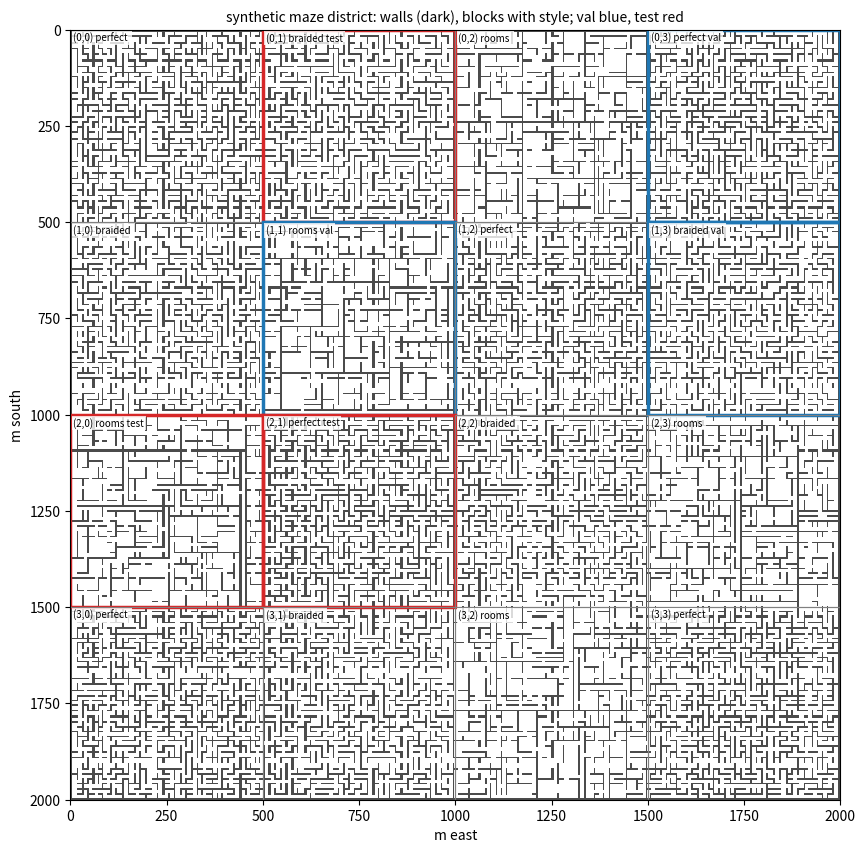

Source code (Python):
"""Synthetic maze district (3 Oct 2026): a made-up district whose only obstacles are maze walls, written in the same
files and arrays as a real worldsnap store, so the route builder, the wave builder, the loaders and the rollout eval
run on it unchanged. Purpose: test the wave-search network zero-shot on ground it has never seen anything like.

What the c4/c5 path reads from a crops dir, and therefore what this writes:
  district_labels_1m.npz  planes noise7, surface, estab (dataset_c4_gpu.load_district_planes_v4) and surface alone
                          (c4_routes, c5_wave, the rollout eval and gif: building = class 3). The 4-level noise plane is
                          written too, for the RGB loader. Walls are class 3; corridors are GROUND_CLASS (0, "none" in
                          the legend: 43 % of Zuid-Centrum is class 0 and walkable); noise, noise7 and estab are all 0.
  split.json              block_m, val_blocks, test_blocks (c4_routes.WindowSampler); the other keys as worldsnap
                          writes them, plus the maze style of every block.
Written for people only: legend.json, district_labels_transforms.json, maze.json (parameters and checks),
maze_overview.png. Not written: the 0.25 m planes, index.jsonl and the train/val/test crop dirs; only the c0-c3
loaders read crop files, nothing on the c4/c5 path does.

The maze. One rectilinear lattice over the whole district: along each axis a wall strip, a corridor, a wall strip, ...
with every corridor width drawn from --cell-m (the cell size: a cell is the open square between four wall strips) and
every wall thickness from --wall-m, so widths vary from street to street as in a city. A cell graph on that lattice
(neighbouring cells are joined where their wall segment is open) is built per block of the n x n split grid, in one of
three styles:
  perfect  a random spanning tree (Kruskal): exactly one way between any two cells, many dead ends
  braided  the same tree, then dead ends opened into a neighbour with probability --braid: loops, few dead ends
  rooms    recursive division into rooms of --room-cells cells a side; each dividing wall gets one door (one cell
           segment wide), long walls sometimes a second one; rooms are open inside
Neighbouring blocks are joined by a few open segments on their shared border, so the whole district is one connected
walkable component. A lattice crossing (the square where four wall segments meet) stays building unless all four of
its segments are open; otherwise rooms would be full of free-standing pillars.

Blocks get the styles in a diagonal pattern; val and test each hold one block of every style (3 + 3 of 16 blocks at
n = 4), so the eval sees all three. Deterministic from --seed.

Usage (project venv, repo root):
  python -m spatial_data.maze_world --out data/synthetic/maze_v1/crops/v4ns
  python -m spatial_data.c4_routes --crops-dir data/synthetic/maze_v1/crops/v4ns --out data/synthetic/maze_v1/crops/v4ns/c4_256_val \
      --n-train 0 --n-val 500 --n-test 500 --crop-px 256 --d-min 40 --d-max 250 --max-expansions 600
  python -m spatial_data.c5_wave --store data/synthetic/maze_v1/crops/v4ns/c4_256_val --splits val,test --gallery 12
"""
from __future__ import annotations

import argparse
import json
from pathlib import Path

import numpy as np
from scipy import ndimage

BUILDING_CLASS = 3
GROUND_CLASS = 0
STYLES = ("perfect", "braided", "rooms")


# ---------------------------------------------------------------- lattice

def lattice(length: int, cell: tuple[int, int], wall: tuple[int, int], rng: np.random.Generator) -> np.ndarray:
    """Corridor intervals (n, 2) [a, b) in metres along one axis of `length` m: wall, corridor, wall, ..., corridor,
    wall. Widths are integers drawn uniformly from the ranges; the remainder is spread one metre at a time over
    elements that are not yet at their maximum (or taken from ones above their minimum), so every width stays in its
    range and the axis is filled exactly."""
    pitch = (cell[0] + cell[1]) / 2 + (wall[0] + wall[1]) / 2
    n = max(1, int(round((length - (wall[0] + wall[1]) / 2) / pitch)))
    w = rng.integers(cell[0], cell[1] + 1, n)
    t = rng.integers(wall[0], wall[1] + 1, n + 1)
    lo = np.concatenate([np.full(n, cell[0]), np.full(n + 1, wall[0])])
    hi = np.concatenate([np.full(n, cell[1]), np.full(n + 1, wall[1])])
    v = np.concatenate([w, t])
    while v.sum() != length:
        grow = v.sum() < length
        ok = np.nonzero(v < hi if grow else v > lo)[0]
        if len(ok) == 0:
            raise ValueError(f"cannot fill {length} m with cells {cell} and walls {wall}")
        v[ok[rng.integers(len(ok))]] += 1 if grow else -1
    w, t = v[:n], v[n:]
    a = np.cumsum(np.concatenate([[t[0]], (w + t[1:])[:-1]]))
    return np.stack([a, a + w], 1)


class Maze:
    """Cell graph on the lattice: east[r, c] = cell (r, c) open to (r, c + 1); south[r, c] = open to (r + 1, c)."""

    def __init__(self, xs: np.ndarray, ys: np.ndarray):
        self.xs, self.ys = xs, ys
        self.ny, self.nx = len(ys), len(xs)
        self.east = np.zeros((self.ny, self.nx - 1), bool)
        self.south = np.zeros((self.ny - 1, self.nx), bool)

    def degree(self, r: int, c: int) -> int:
        d = 0
        d += c > 0 and self.east[r, c - 1]
        d += c < self.nx - 1 and self.east[r, c]
        d += r > 0 and self.south[r - 1, c]
        d += r < self.ny - 1 and self.south[r, c]
        return int(d)

    def edges(self, r0, r1, c0, c1):
        """All edges between cells of the rectangle rows r0..r1-1, cols c0..c1-1: ('e'|'s', r, c)."""
        out = [("e", r, c) for r in range(r0, r1) for c in range(c0, c1 - 1)]
        out += [("s", r, c) for r in range(r0, r1 - 1) for c in range(c0, c1)]
        return out

    def set(self, e, val: bool = True):
        (self.east if e[0] == "e" else self.south)[e[1], e[2]] = val

    def render(self, h: int, w: int) -> np.ndarray:
        """(h, w) bool, True = wall."""
        free = np.zeros((h, w), bool)
        xs, ys = self.xs, self.ys
        for r in range(self.ny):
            for c in range(self.nx):
                free[ys[r, 0]:ys[r, 1], xs[c, 0]:xs[c, 1]] = True
        for r, c in zip(*np.nonzero(self.east)):        # the wall strip between column c and c + 1, row r's span
            free[ys[r, 0]:ys[r, 1], xs[c, 1]:xs[c + 1, 0]] = True
        for r, c in zip(*np.nonzero(self.south)):
            free[ys[r, 1]:ys[r + 1, 0], xs[c, 0]:xs[c, 1]] = True
        # crossings: open only when all four segments around them are open
        cross = self.east[:-1, :] & self.east[1:, :] & self.south[:, :-1] & self.south[:, 1:]
        for r, c in zip(*np.nonzero(cross)):
            free[ys[r, 1]:ys[r + 1, 0], xs[c, 1]:xs[c + 1, 0]] = True
        return ~free


# ---------------------------------------------------------------- styles (each works on one block's cell rectangle)

def perfect(m: Maze, r0, r1, c0, c1, rng):
    """Kruskal: shuffle the edges, open one whenever it joins two trees."""
    parent = {(r, c): (r, c) for r in range(r0, r1) for c in range(c0, c1)}

    def find(a):
        while parent[a] != a:
            parent[a] = parent[parent[a]]; a = parent[a]
        return a
    edges = m.edges(r0, r1, c0, c1)
    for i in rng.permutation(len(edges)):
        e = edges[i]; a = (e[1], e[2]); b = (e[1], e[2] + 1) if e[0] == "e" else (e[1] + 1, e[2])
        ra, rb = find(a), find(b)
        if ra != rb:
            parent[ra] = rb; m.set(e)


def braided(m: Maze, r0, r1, c0, c1, rng, braid: float):
    """The perfect maze, then every dead end opened into a neighbour with probability `braid` (a neighbour that is a
    dead end itself first, so one opening removes two)."""
    perfect(m, r0, r1, c0, c1, rng)
    cells = [(r, c) for r in range(r0, r1) for c in range(c0, c1)]
    for i in rng.permutation(len(cells)):
        r, c = cells[i]
        if m.degree(r, c) != 1 or rng.random() >= braid:
            continue
        cand = []
        for e, (rr, cc) in ((("e", r, c - 1), (r, c - 1)), (("e", r, c), (r, c + 1)),
                            (("s", r - 1, c), (r - 1, c)), (("s", r, c), (r + 1, c))):
            if r0 <= rr < r1 and c0 <= cc < c1 and not (m.east if e[0] == "e" else m.south)[e[1], e[2]]:
                cand.append((m.degree(rr, cc) == 1, e))
        if cand:
            best = [e for dead, e in cand if dead] or [e for _, e in cand]
            m.set(best[rng.integers(len(best))])


def rooms(m: Maze, r0, r1, c0, c1, rng, room_cells: tuple[int, int], second_door: float):
    """Recursive division: the block starts as one open room; a room larger than k cells a side (k drawn per room
    from room_cells) is cut across its longer side by a wall with one door, and both halves recurse."""
    for e in m.edges(r0, r1, c0, c1):
        m.set(e)

    def divide(a0, a1, b0, b1):                      # rows a0..a1-1, cols b0..b1-1
        h, w = a1 - a0, b1 - b0
        k = int(rng.integers(room_cells[0], room_cells[1] + 1))
        if h <= k and w <= k:
            return
        vertical = w > h if w != h else bool(rng.random() < 0.5)
        if vertical:                                 # a wall between columns c and c + 1, rows a0..a1-1
            c = int(rng.integers(b0, b1 - 1))
            seg = [("e", r, c) for r in range(a0, a1)]
            halves = ((a0, a1, b0, c + 1), (a0, a1, c + 1, b1))
        else:
            r = int(rng.integers(a0, a1 - 1))
            seg = [("s", r, cc) for cc in range(b0, b1)]
            halves = ((a0, r + 1, b0, b1), (r + 1, a1, b0, b1))
        for e in seg:
            m.set(e, False)
        doors = 1 + (len(seg) > 4 and rng.random() < second_door)
        for i in rng.choice(len(seg), size=min(doors, len(seg)), replace=False):
            m.set(seg[i])
        for hv in halves:
            divide(*hv)
    divide(r0, r1, c0, c1)


# ---------------------------------------------------------------- district

def block_cells(centres: np.ndarray, n: int, size: int) -> list[tuple[int, int]]:
    """Index range [lo, hi) of the cells whose centre lies in each of the n blocks along one axis."""
    b = np.minimum((centres // (size / n)).astype(int), n - 1)
    return [(int(np.searchsorted(b, k, "left")), int(np.searchsorted(b, k, "right"))) for k in range(n)]


def assign_blocks(n: int, styles: tuple[str, ...], rng: np.random.Generator):
    """Styles on diagonals ((row + col) mod 3); one val and one test block per style, drawn from the seed."""
    style = {(r, c): styles[(r + c) % len(styles)] for r in range(n) for c in range(n)}
    val, test = [], []
    for s in styles:
        cand = [b for b in sorted(style) if style[b] == s]
        if len(cand) < 2:
            raise ValueError(f"style {s} needs at least two blocks for val and test (n = {n})")
        i, j = rng.choice(len(cand), 2, replace=False)
        val.append(list(cand[i])); test.append(list(cand[j]))
    return style, sorted(val), sorted(test)


def build_maze(size_m: tuple[int, int], n_blocks: int, cell_m, wall_m, seed: int, *, braid: float = 0.6,
               room_cells=(2, 4), second_door: float = 0.5, links: int = 2, styles=STYLES):
    """-> wall (H, W) bool, Maze, style per block, val blocks, test blocks."""
    W, H = size_m
    rng = np.random.default_rng(seed)
    xs = lattice(W, cell_m, wall_m, rng); ys = lattice(H, cell_m, wall_m, rng)
    m = Maze(xs, ys)
    style, val, test = assign_blocks(n_blocks, tuple(styles), rng)
    bx = block_cells(xs.mean(1), n_blocks, W); by = block_cells(ys.mean(1), n_blocks, H)
    for (br, bc), s in sorted(style.items()):
        (r0, r1), (c0, c1) = by[br], bx[bc]
        if s == "perfect":
            perfect(m, r0, r1, c0, c1, rng)
        elif s == "braided":
            braided(m, r0, r1, c0, c1, rng, braid)
        elif s == "rooms":
            rooms(m, r0, r1, c0, c1, rng, room_cells, second_door)
        else:
            raise ValueError(s)
    # join neighbouring blocks through a few segments of their shared border
    for br in range(n_blocks):
        for bc in range(n_blocks):
            (r0, r1), (c0, c1) = by[br], bx[bc]
            if bc + 1 < n_blocks:                        # east border: edges east[r, c1 - 1]
                for r in rng.choice(np.arange(r0, r1), min(links, r1 - r0), replace=False):
                    m.east[r, c1 - 1] = True
            if br + 1 < n_blocks:
                for c in rng.choice(np.arange(c0, c1), min(links, c1 - c0), replace=False):
                    m.south[r1 - 1, c] = True
    return m.render(H, W), m, style, val, test


def check(wall: np.ndarray, m: Maze, cell_m, wall_m) -> dict:
    """The maze properties the eval relies on: one walkable component, widths in range."""
    lab, ncomp = ndimage.label(~wall)
    cw = np.concatenate([np.diff(m.xs, axis=1).ravel(), np.diff(m.ys, axis=1).ravel()])
    ww = np.concatenate([m.xs[1:, 0] - m.xs[:-1, 1], m.ys[1:, 0] - m.ys[:-1, 1],
                         [m.xs[0, 0], m.ys[0, 0], wall.shape[1] - m.xs[-1, 1], wall.shape[0] - m.ys[-1, 1]]])
    return dict(walkable_components=int(ncomp), wall_share=float(wall.mean()),
                corridor_m_min=int(cw.min()), corridor_m_max=int(cw.max()), wall_m_min=int(ww.min()), wall_m_max=int(ww.max()),
                corridors_in_range=bool(cw.min() >= cell_m[0] and cw.max() <= cell_m[1]),
                walls_in_range=bool(ww.min() >= wall_m[0] and ww.max() <= wall_m[1]),
                cells=[m.ny, m.nx], open_edges=int(m.east.sum() + m.south.sum()))


def write_store(out: Path, size_m=(2000, 2000), n_blocks: int = 4, cell_m=(8, 12), wall_m=(2, 6), seed: int = 0,
                *, crop_m: int = 256, overview: bool = True, ground_class: int = GROUND_CLASS, **kw) -> dict:
    out = Path(out); out.mkdir(parents=True, exist_ok=True)
    W, H = size_m
    wall, m, style, val, test = build_maze(size_m, n_blocks, cell_m, wall_m, seed, **kw)
    surface = np.where(wall, BUILDING_CLASS, ground_class).astype(np.uint8)
    zero = np.zeros_like(surface)
    np.savez_compressed(out / "district_labels_1m.npz", noise=zero, surface=surface, estab=zero, noise7=zero)
    bw, bh = W / n_blocks, H / n_blocks
    blocks = []
    for r in range(n_blocks):
        for c in range(n_blocks):
            sp = "val" if [r, c] in val else "test" if [r, c] in test else "train"
            blocks.append(dict(row=r, col=c, split=sp, style=style[(r, c)],
                               offset_m_from_district_nw=[c * bw, r * bh, (c + 1) * bw, (r + 1) * bh]))
    split = dict(crs=None, origin_nw_rd=[0.0, 0.0], district_m=[W, H], n_blocks=n_blocks, block_m=[bw, bh], crop_m=crop_m,
                 val_blocks=val, test_blocks=test,
                 rule="A val/test crop lies fully inside one block of its own split, so val and test ground is disjoint; "
                      "a train crop intersects no held-out block.",
                 blocks=blocks)
    (out / "split.json").write_text(json.dumps(split, indent=1))
    (out / "district_labels_transforms.json").write_text(json.dumps(dict(
        crs=None, origin_nw_rd=[0.0, 0.0], width_m=W, height_m=H,
        frames={"1m": dict(transform=[1.0, 0.0, 0.0, 0.0, -1.0, 0.0], res_m=1.0, width_px=W, height_px=H)},
        note="synthetic maze, no real-world position"), indent=1))
    legend = dict(crop_m=crop_m, frames={"256": 1.0}, planes=["noise", "surface", "estab", "noise7"],
                  n_classes=dict(noise=4, surface=4, estab=4, noise7=7),
                  classes=dict(surface={"0": "none (maze corridor)", "1": "roadway (unused)", "2": "sidewalk (unused)",
                                        "3": "building (maze wall)"},
                               noise={"0": "<55 dB"}, estab={"0": "none"}, noise7={"0": "<50 dB (no polygon)"}),
                  plane_notes=dict(surface="maze walls = 3, corridors = 0", noise="all 0", estab="all 0", noise7="all 0"))
    (out / "legend.json").write_text(json.dumps(legend, indent=1))
    stats = check(wall, m, cell_m, wall_m)
    params = dict(size_m=list(size_m), n_blocks=n_blocks, cell_m=list(cell_m), wall_m=list(wall_m), seed=seed,
                  ground_class=ground_class, building_class=BUILDING_CLASS,
                  **{k: (list(v) if isinstance(v, tuple) else v) for k, v in kw.items()})
    doc = dict(params=params, checks=stats, styles={f"{r},{c}": s for (r, c), s in sorted(style.items())},
               val_blocks=val, test_blocks=test)
    (out / "maze.json").write_text(json.dumps(doc, indent=1))
    if overview:
        draw_overview(out / "maze_overview.png", wall, blocks, bw, bh)
    print(f"maze district {W} x {H} m -> {out}  {stats}")
    return doc


def draw_overview(png: Path, wall: np.ndarray, blocks: list, bw: float, bh: float):
    import matplotlib
    matplotlib.use("Agg")
    import matplotlib.pyplot as plt
    H, W = wall.shape
    fig, ax = plt.subplots(figsize=(10, 10 * H / W), dpi=150)
    ax.imshow(wall, cmap="Greys", vmin=0, vmax=1.3, interpolation="nearest", extent=(0, W, H, 0))
    col = dict(val="tab:blue", test="tab:red", train="white")
    for b in blocks:
        x0, y0, x1, y1 = b["offset_m_from_district_nw"]
        held = b["split"] != "train"
        ax.add_patch(plt.Rectangle((x0, y0), x1 - x0, y1 - y0, fc="none", ec=col[b["split"]] if held else "grey",
                                   lw=2.5 if held else 0.8))
        ax.text(x0 + 8, y0 + 30, f"({b['row']},{b['col']}) {b['style']} {b['split'] if held else ''}", fontsize=7,
                color="black", bbox=dict(fc="white", ec="none", alpha=0.8, pad=1.2))
    ax.set_title("synthetic maze district: walls (dark), blocks with style; val blue, test red", fontsize=10)
    ax.set_xlabel("m east"); ax.set_ylabel("m south")
    fig.savefig(png, bbox_inches="tight", facecolor="white"); plt.close(fig)
    print("overview ->", png)


def _pair(s: str, cast=int):
    a, b = (cast(v) for v in s.split(","))
    return a, b


def main():
    ap = argparse.ArgumentParser()
    ap.add_argument("--out", default="data/synthetic/maze_v1/crops/v4ns")
    ap.add_argument("--size-m", default="2000,2000", help="W,H in metres (1 px = 1 m)")
    ap.add_argument("--n-blocks", type=int, default=4, help="n x n split blocks, one style each")
    ap.add_argument("--cell-m", default="8,12", help="cell size = corridor width range lo,hi in m")
    ap.add_argument("--wall-m", default="2,6", help="wall thickness range lo,hi in m")
    ap.add_argument("--braid", type=float, default=0.6, help="braided: share of dead ends opened")
    ap.add_argument("--room-cells", default="2,4", help="rooms: room side in cells lo,hi")
    ap.add_argument("--second-door", type=float, default=0.5, help="rooms: chance of a second door in walls > 4 cells")
    ap.add_argument("--links", type=int, default=2, help="open segments on every border between two blocks")
    ap.add_argument("--seed", type=int, default=0)
    ap.add_argument("--ground-class", type=int, default=GROUND_CLASS, choices=(0, 1, 2),
                    help="surface class of the corridors: 0 none, 1 roadway, 2 sidewalk (the geometry does not change)")
    a = ap.parse_args()
    write_store(Path(a.out), _pair(a.size_m), a.n_blocks, _pair(a.cell_m), _pair(a.wall_m), a.seed,
                ground_class=a.ground_class, braid=a.braid, room_cells=_pair(a.room_cells), second_door=a.second_door,
                links=a.links)


if __name__ == "__main__":
    main()
